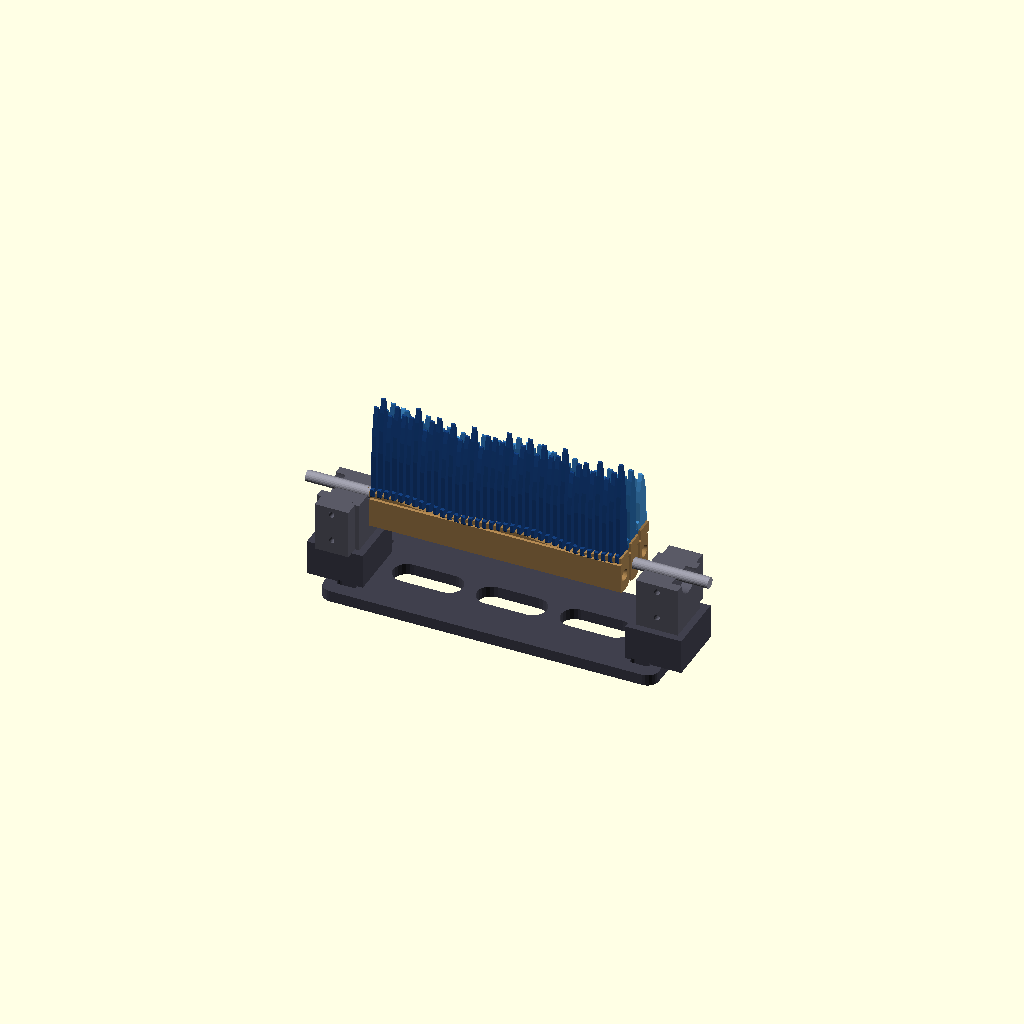
Cell 1: rendered with the file's own defaults.
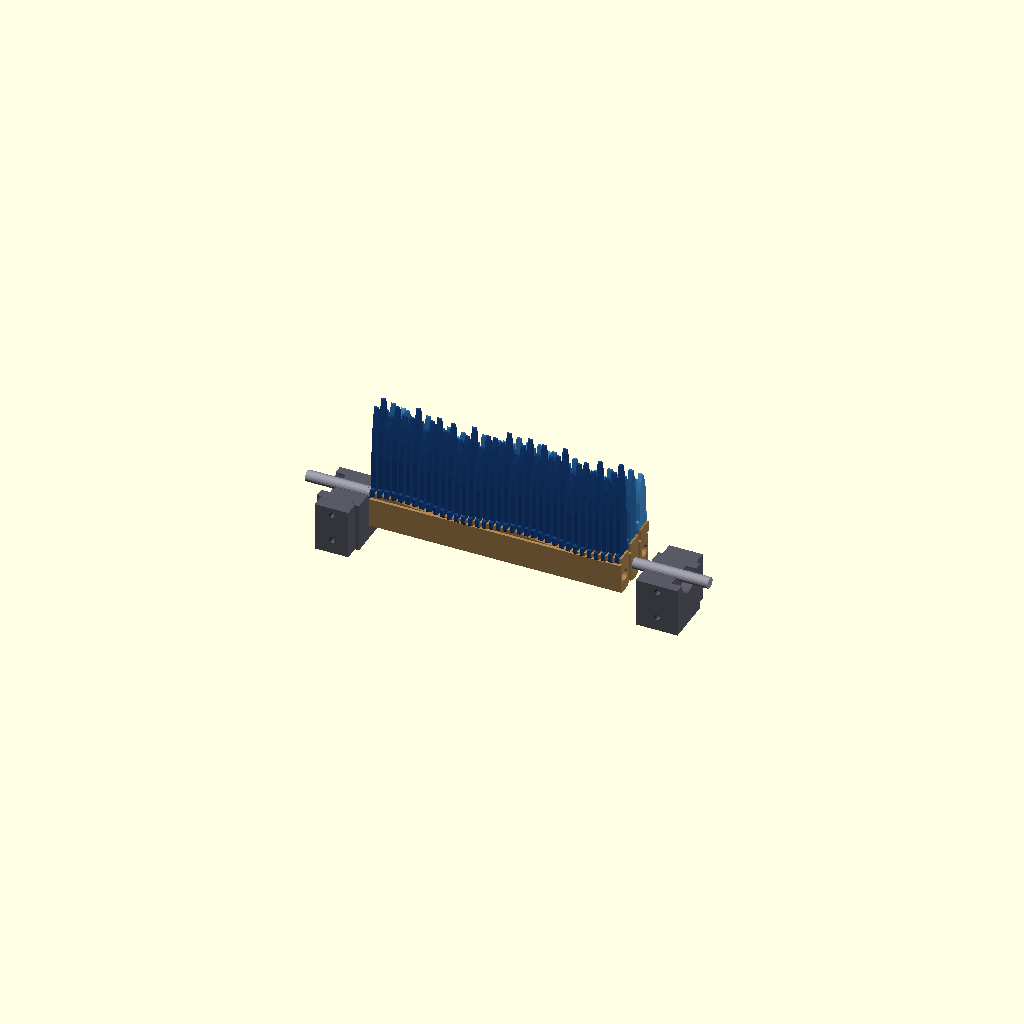
Cell 2: SHOW_BASE = false (everything else at default).
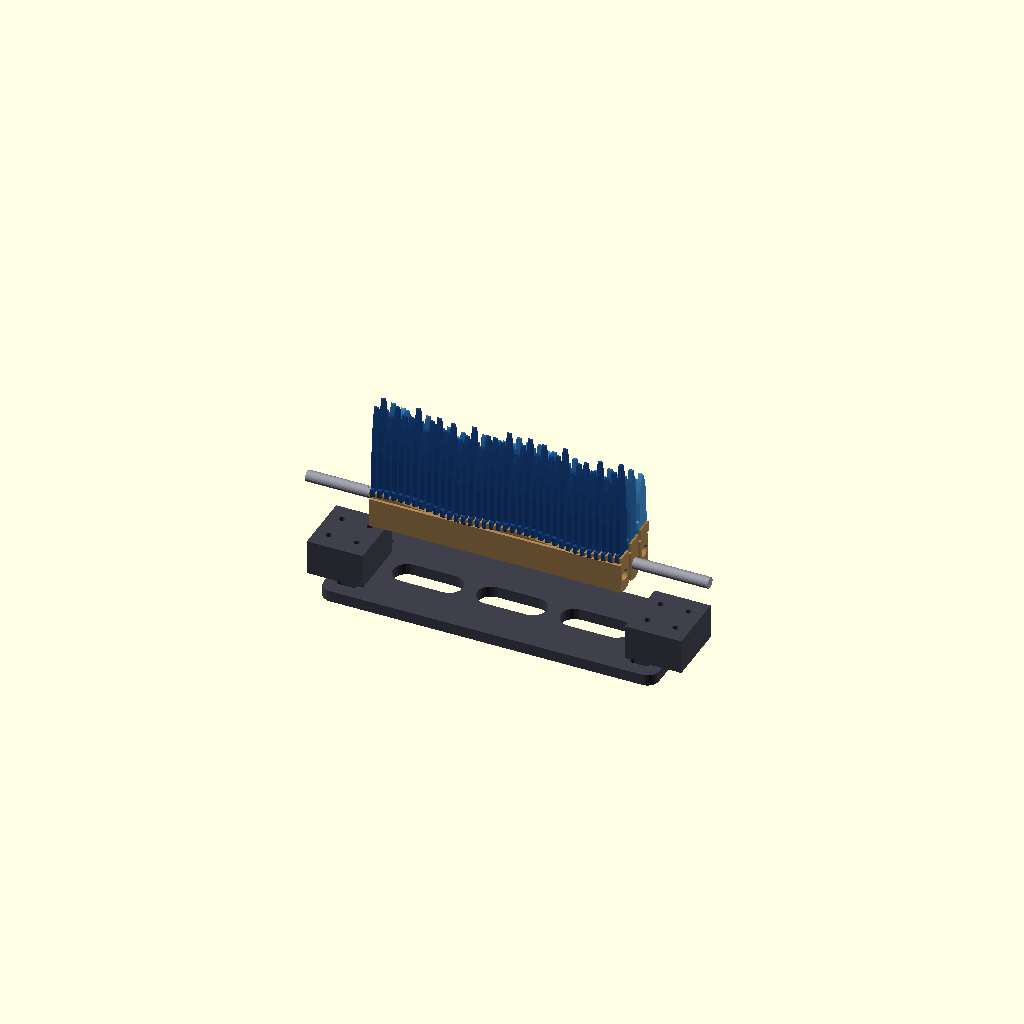
Cell 3: SHOW_BEARING_BLOCKS = false (everything else at default).
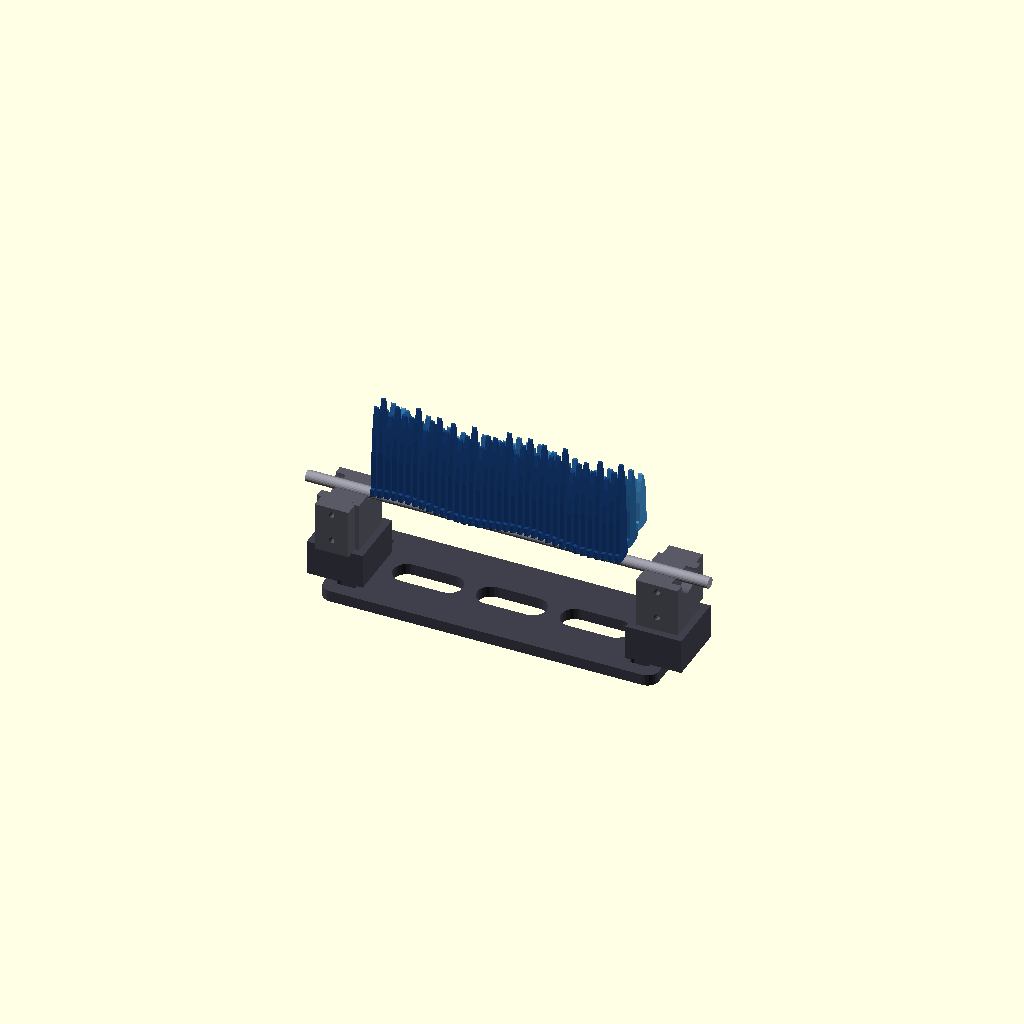
Cell 4 — SHOW_CAMS set to false, the other parameters unchanged.
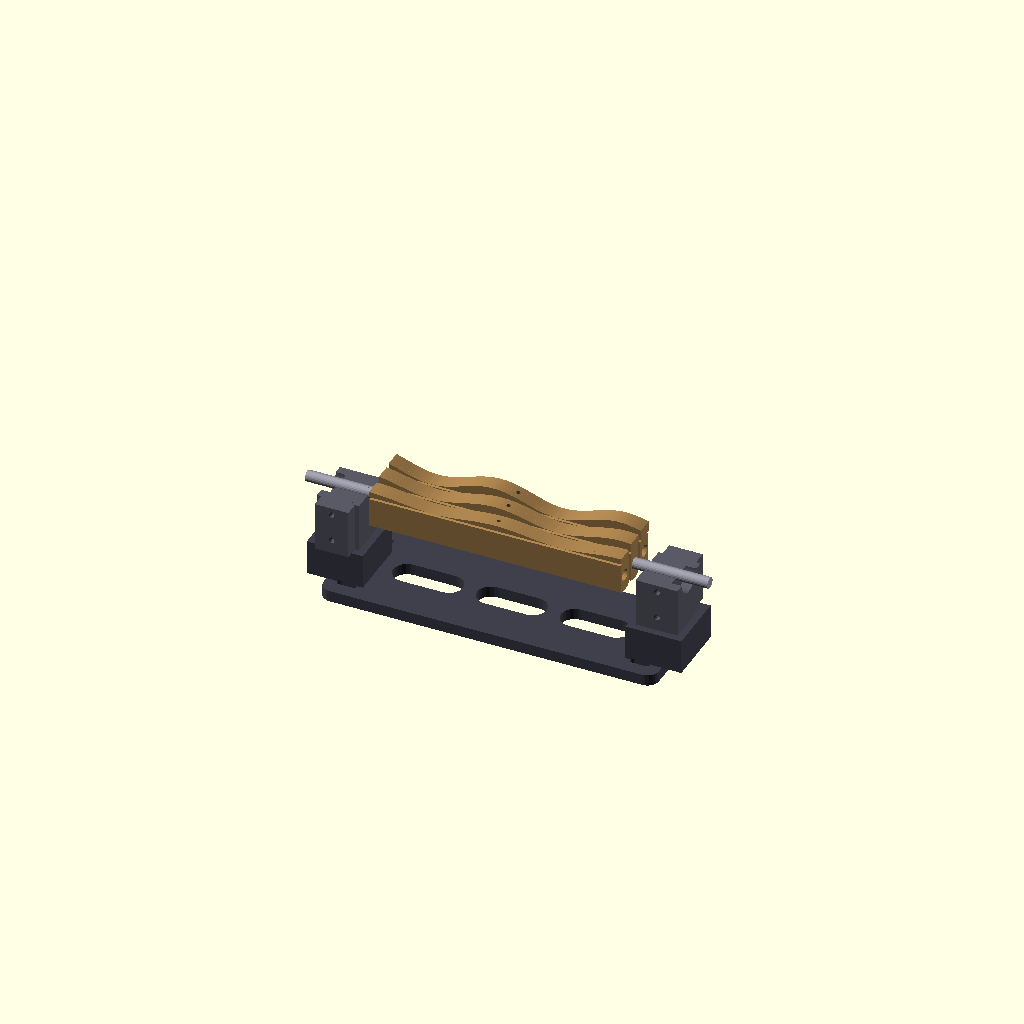
Cell 5: SHOW_SLATS = false (everything else at default).
All cells are drawn from one camera (rotation 55°, 0°, 25°, orthographic, colour scheme Cornfield), so only the parameter changes between them.
The OpenSCAD source (3d_design_agent/wave_ocean_v10/vertical_slats_final/assembly_3cams.scad):
/*
 * ASSEMBLY - 3 Separate Cams on Shared Shaft
 *
 * Animation: View -> Animate, FPS=30, Steps=120
 *
 * LAYOUT:
 * - Single 8mm shaft through all bearings
 * - 3 separate barrel cams at Y = -15, 0, +15
 * - Each cam has different ridge height (4, 7, 10mm)
 * - 3 layers of slats, each riding its respective cam
 *
 * COLLISION-FREE:
 * - Cams are 12mm wide with 3mm gaps between them
 * - Slats are 10mm deep with 5mm gaps between layers
 *
 * WAVE EFFECT:
 * - Back layer (Cam 2) has largest amplitude (10mm ridge)
 * - Front layer (Cam 0) has smallest amplitude (4mm ridge)
 * - Creates depth/parallax effect
 */

include <common.scad>
use <parts/cam_separate.scad>
use <parts/slat.scad>
use <parts/bearing_block.scad>
use <parts/base_plate.scad>

// ============================================
// SHOW/HIDE TOGGLES
// ============================================

SHOW_BASE = true;
SHOW_BEARING_BLOCKS = true;
SHOW_SHAFT = true;
SHOW_CAMS = true;
SHOW_SLATS = true;

// Per-layer visibility (for debugging)
SHOW_LAYER = [true, true, true];  // [front, mid, back]

// ============================================
// ANIMATION
// ============================================

MANUAL_ANGLE = -1;  // Set 0-360 for static pose, -1 for animation
theta = (MANUAL_ANGLE >= 0) ? MANUAL_ANGLE : $t * 360;

// ============================================
// MAIN ASSEMBLY
// ============================================

module assembly_3cams() {

    // ========== BASE PLATE ==========
    if (SHOW_BASE) {
        color(C_BASE)
            base_plate();
    }

    // ========== BEARING BLOCKS ==========
    if (SHOW_BEARING_BLOCKS) {
        // Left block
        color(C_BB)
        translate([BB_LEFT_X, 0, BB_Z])
        rotate([0, 0, 180])
            bearing_block();

        // Right block
        color(C_BB)
        translate([BB_RIGHT_X, 0, BB_Z])
            bearing_block();
    }

    // ========== SHAFT ==========
    if (SHOW_SHAFT) {
        color(C_SHAFT)
        translate([0, 0, CAM_CENTER_Z])
        rotate([0, 90, 0])
            cylinder(d = SHAFT_DIA, h = SHAFT_LENGTH, center = true, $fn = 24);
    }

    // ========== 3 SEPARATE CAMS ==========
    if (SHOW_CAMS) {
        for (L = [0 : NUM_LAYERS - 1]) {
            if (SHOW_LAYER[L]) {
                render_cam(L);
            }
        }
    }

    // ========== 3 LAYERS OF SLATS ==========
    if (SHOW_SLATS) {
        for (L = [0 : NUM_LAYERS - 1]) {
            if (SHOW_LAYER[L]) {
                render_slats(L);
            }
        }
    }
}

// ============================================
// RENDER SINGLE CAM
// ============================================

module render_cam(L) {
    y_pos = LAYER_Y_OFFSET[L];
    ridge = LAYER_RIDGE_HEIGHT[L];
    phase = LAYER_PHASE_OFFSET[L];

    color(C_CAM)
    translate([0, y_pos, CAM_CENTER_Z])
    rotate([theta, 0, 0])  // Rotate around X (shaft axis)
        separate_cam(ridge, phase);
}

// ============================================
// RENDER SLATS FOR ONE LAYER
// ============================================

module render_slats(L) {
    y = LAYER_Y_OFFSET[L];
    col = LAYER_COLORS[L];

    for (i = [0 : NUM_SLATS - 1]) {
        x = slat_x(i);
        z = layer_slat_z(i, L, theta);
        h = layer_slat_height(i, L);

        color(col)
        translate([x, y, z])
            slat(h);
    }
}

// ============================================
// RENDER
// ============================================

assembly_3cams();

// ============================================
// VERIFICATION OUTPUT
// ============================================

echo("================================================");
echo("  3 SEPARATE CAMS ASSEMBLY");
echo("================================================");
echo("");
echo(str("Animation theta: ", theta, "°"));
echo("");

echo("CAM CONFIGURATION:");
for (L = [0 : NUM_LAYERS - 1]) {
    y_start = LAYER_Y_OFFSET[L] - CAM_WIDTH/2;
    y_end = LAYER_Y_OFFSET[L] + CAM_WIDTH/2;
    ridge = LAYER_RIDGE_HEIGHT[L];
    echo(str("  Cam ", L, ": Y=[", y_start, " to ", y_end, "], ridge=", ridge, "mm"));
}
echo("");

echo("SLAT CONFIGURATION:");
for (L = [0 : NUM_LAYERS - 1]) {
    y_start = LAYER_Y_OFFSET[L] - SLAT_DEPTH/2;
    y_end = LAYER_Y_OFFSET[L] + SLAT_DEPTH/2;
    echo(str("  Layer ", L, ": Y=[", y_start, " to ", y_end, "]"));
}
echo("");

echo("COLLISION CHECK (flanges only on outer cams):");

// Cam 0: front flange only → back edge at Y = -15 + 6 = -9
// Cam 1: no flanges → Y = [-6, +6]
// Cam 2: back flange only → front edge at Y = +15 - 6 = +9
cam0_back = LAYER_Y_OFFSET[0] + CAM_WIDTH/2;  // -9
cam1_front = LAYER_Y_OFFSET[1] - CAM_WIDTH/2; // -6
cam1_back = LAYER_Y_OFFSET[1] + CAM_WIDTH/2;  // +6
cam2_front = LAYER_Y_OFFSET[2] - CAM_WIDTH/2; // +9

cam_gap_01 = cam1_front - cam0_back;  // -6 - (-9) = 3mm
cam_gap_12 = cam2_front - cam1_back;  // +9 - (+6) = 3mm

slat_gap_01 = (LAYER_Y_OFFSET[1] - SLAT_DEPTH/2) - (LAYER_Y_OFFSET[0] + SLAT_DEPTH/2);
slat_gap_12 = (LAYER_Y_OFFSET[2] - SLAT_DEPTH/2) - (LAYER_Y_OFFSET[1] + SLAT_DEPTH/2);

echo(str("  Cam 0 back edge: Y=", cam0_back, "mm"));
echo(str("  Cam 1 extent: Y=[", cam1_front, " to ", cam1_back, "]mm"));
echo(str("  Cam 2 front edge: Y=", cam2_front, "mm"));
echo("");
echo(str("  Cam gap 0-1: ", cam_gap_01, "mm ", (cam_gap_01 > 0 ? "✓ NO COLLISION" : "COLLISION!")));
echo(str("  Cam gap 1-2: ", cam_gap_12, "mm ", (cam_gap_12 > 0 ? "✓ NO COLLISION" : "COLLISION!")));
echo(str("  Slat gap 0-1: ", slat_gap_01, "mm ", (slat_gap_01 > 0 ? "✓" : "COLLISION!")));
echo(str("  Slat gap 1-2: ", slat_gap_12, "mm ", (slat_gap_12 > 0 ? "✓" : "COLLISION!")));
echo("");

echo("MECHANICAL NOTES:");
echo("  - Flanges: Cam 0 has FRONT flange, Cam 2 has BACK flange, Cam 1 has NONE");
echo("  - This prevents collision while keeping follower retention at edges");
echo("");
echo("Animation: View -> Animate, FPS=30, Steps=120");
Parameter table extracted from the source (name, type, default, range or options):
SHOW_BASE: bool, default true
SHOW_BEARING_BLOCKS: bool, default true
SHOW_SHAFT: bool, default true
SHOW_CAMS: bool, default true
SHOW_SLATS: bool, default true
MANUAL_ANGLE: number, default -1
